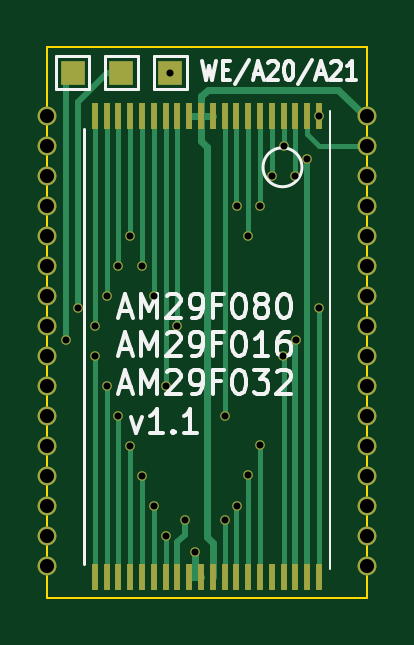
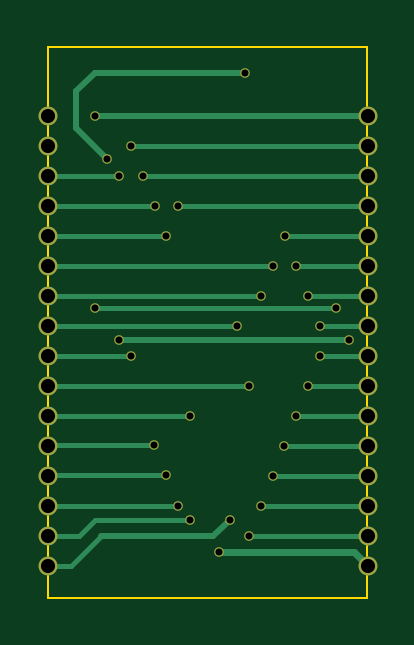
Circuit board: 11 layer files. Board 13.5 x 23.3 mm.
- bottom_copper: MBC1-TSOP40-B_Cu.gbr (7176 bytes)
- bottom_mask: MBC1-TSOP40-B_Mask.gbr (2481 bytes)
- paste: MBC1-TSOP40-B_Paste.gbr (498 bytes)
- bottom_silk: MBC1-TSOP40-B_Silkscreen.gbr (499 bytes)
- outline: MBC1-TSOP40-Edge_Cuts.gbr (734 bytes)
- top_copper: MBC1-TSOP40-F_Cu.gbr (11178 bytes)
- top_mask: MBC1-TSOP40-F_Mask.gbr (3790 bytes)
- paste: MBC1-TSOP40-F_Paste.gbr (1573 bytes)
- top_silk: MBC1-TSOP40-F_Silkscreen.gbr (11693 bytes)
- drill: MBC1-TSOP40-NPTH.drl (290 bytes)
- drill: MBC1-TSOP40-PTH.drl (1477 bytes)

=== bottom_copper: MBC1-TSOP40-B_Cu.gbr (7176 bytes, source omitted) ===
=== bottom_mask: MBC1-TSOP40-B_Mask.gbr ===
G04 #@! TF.GenerationSoftware,KiCad,Pcbnew,(6.0.1-0)*
G04 #@! TF.CreationDate,2022-03-15T16:22:54-04:00*
G04 #@! TF.ProjectId,MBC1-TSOP40,4d424331-2d54-4534-9f50-34302e6b6963,rev?*
G04 #@! TF.SameCoordinates,Original*
G04 #@! TF.FileFunction,Soldermask,Bot*
G04 #@! TF.FilePolarity,Negative*
%FSLAX46Y46*%
G04 Gerber Fmt 4.6, Leading zero omitted, Abs format (unit mm)*
G04 Created by KiCad (PCBNEW (6.0.1-0)) date 2022-03-15 16:22:54*
%MOMM*%
%LPD*%
G01*
G04 APERTURE LIST*
%ADD10C,0.800000*%
%ADD11C,0.400000*%
G04 APERTURE END LIST*
D10*
X119400000Y-49300000D03*
X119400000Y-50570000D03*
D11*
X116370000Y-51840000D03*
D10*
X119400000Y-51840000D03*
D11*
X114870000Y-53110000D03*
D10*
X119400000Y-53110000D03*
D11*
X114370000Y-54380000D03*
D10*
X119400000Y-54380000D03*
D11*
X109875000Y-55650000D03*
D10*
X119400000Y-55650000D03*
D11*
X110375000Y-56925000D03*
D10*
X119400000Y-56920000D03*
D11*
X111370000Y-58190000D03*
D10*
X119400000Y-58190000D03*
D11*
X115850000Y-59450000D03*
D10*
X119400000Y-59460000D03*
X119400000Y-60730000D03*
D11*
X110875000Y-60730000D03*
D10*
X119400000Y-62000000D03*
D11*
X113370000Y-62000000D03*
X114875000Y-63250000D03*
D10*
X119400000Y-63270000D03*
D11*
X114375000Y-64525000D03*
D10*
X119400000Y-64540000D03*
D11*
X113875000Y-65800000D03*
D10*
X119400000Y-65810000D03*
X119400000Y-67080000D03*
D11*
X113375000Y-66400000D03*
X111690000Y-66400000D03*
D10*
X119400000Y-68350000D03*
D11*
X112120000Y-67780000D03*
D10*
X105850000Y-68350000D03*
X105850000Y-67080000D03*
D11*
X110875000Y-67100000D03*
X110375000Y-65825000D03*
D10*
X105850000Y-65810000D03*
X105850000Y-64540000D03*
D11*
X109875000Y-64550000D03*
D10*
X105850000Y-63270000D03*
D11*
X109375000Y-63275000D03*
X108875000Y-62000000D03*
D10*
X105850000Y-62000000D03*
X105850000Y-60730000D03*
D11*
X108375000Y-60750000D03*
D10*
X105850000Y-59460000D03*
D11*
X107875000Y-59450000D03*
X107875000Y-58200000D03*
D10*
X105850000Y-58190000D03*
X105850000Y-56920000D03*
D11*
X108375000Y-56925000D03*
D10*
X105850000Y-55650000D03*
D11*
X108875000Y-55675000D03*
D10*
X105850000Y-54380000D03*
D11*
X109350000Y-54375000D03*
D10*
X105850000Y-53110000D03*
D11*
X113875000Y-53100000D03*
X115370000Y-51850000D03*
D10*
X105850000Y-51840000D03*
X105850000Y-50570000D03*
D11*
X115870000Y-50570000D03*
X117375000Y-49325000D03*
D10*
X105850000Y-49300000D03*
D11*
X106650000Y-58775000D03*
X116375000Y-58775000D03*
X117370000Y-57450000D03*
X107175000Y-57450000D03*
X111060000Y-47470000D03*
X116870000Y-51130000D03*
M02*

=== paste: MBC1-TSOP40-B_Paste.gbr ===
G04 #@! TF.GenerationSoftware,KiCad,Pcbnew,(6.0.1-0)*
G04 #@! TF.CreationDate,2022-03-15T16:22:54-04:00*
G04 #@! TF.ProjectId,MBC1-TSOP40,4d424331-2d54-4534-9f50-34302e6b6963,rev?*
G04 #@! TF.SameCoordinates,Original*
G04 #@! TF.FileFunction,Paste,Bot*
G04 #@! TF.FilePolarity,Positive*
%FSLAX46Y46*%
G04 Gerber Fmt 4.6, Leading zero omitted, Abs format (unit mm)*
G04 Created by KiCad (PCBNEW (6.0.1-0)) date 2022-03-15 16:22:54*
%MOMM*%
%LPD*%
G01*
G04 APERTURE LIST*
G04 APERTURE END LIST*
M02*

=== bottom_silk: MBC1-TSOP40-B_Silkscreen.gbr ===
G04 #@! TF.GenerationSoftware,KiCad,Pcbnew,(6.0.1-0)*
G04 #@! TF.CreationDate,2022-03-15T16:22:54-04:00*
G04 #@! TF.ProjectId,MBC1-TSOP40,4d424331-2d54-4534-9f50-34302e6b6963,rev?*
G04 #@! TF.SameCoordinates,Original*
G04 #@! TF.FileFunction,Legend,Bot*
G04 #@! TF.FilePolarity,Positive*
%FSLAX46Y46*%
G04 Gerber Fmt 4.6, Leading zero omitted, Abs format (unit mm)*
G04 Created by KiCad (PCBNEW (6.0.1-0)) date 2022-03-15 16:22:54*
%MOMM*%
%LPD*%
G01*
G04 APERTURE LIST*
G04 APERTURE END LIST*
M02*

=== outline: MBC1-TSOP40-Edge_Cuts.gbr ===
G04 #@! TF.GenerationSoftware,KiCad,Pcbnew,(6.0.1-0)*
G04 #@! TF.CreationDate,2022-03-15T16:22:54-04:00*
G04 #@! TF.ProjectId,MBC1-TSOP40,4d424331-2d54-4534-9f50-34302e6b6963,rev?*
G04 #@! TF.SameCoordinates,Original*
G04 #@! TF.FileFunction,Profile,NP*
%FSLAX46Y46*%
G04 Gerber Fmt 4.6, Leading zero omitted, Abs format (unit mm)*
G04 Created by KiCad (PCBNEW (6.0.1-0)) date 2022-03-15 16:22:54*
%MOMM*%
%LPD*%
G01*
G04 APERTURE LIST*
G04 #@! TA.AperFunction,Profile*
%ADD10C,0.100000*%
G04 #@! TD*
G04 APERTURE END LIST*
D10*
X105860000Y-46390000D02*
X105860000Y-69700000D01*
X119400000Y-46390000D02*
X119400000Y-69700000D01*
X105860000Y-69700000D02*
X119400000Y-69700000D01*
X105860000Y-46390000D02*
X119400000Y-46390000D01*
M02*

=== top_copper: MBC1-TSOP40-F_Cu.gbr (11178 bytes, source omitted) ===
=== top_mask: MBC1-TSOP40-F_Mask.gbr ===
G04 #@! TF.GenerationSoftware,KiCad,Pcbnew,(6.0.1-0)*
G04 #@! TF.CreationDate,2022-03-15T16:22:54-04:00*
G04 #@! TF.ProjectId,MBC1-TSOP40,4d424331-2d54-4534-9f50-34302e6b6963,rev?*
G04 #@! TF.SameCoordinates,Original*
G04 #@! TF.FileFunction,Soldermask,Top*
G04 #@! TF.FilePolarity,Negative*
%FSLAX46Y46*%
G04 Gerber Fmt 4.6, Leading zero omitted, Abs format (unit mm)*
G04 Created by KiCad (PCBNEW (6.0.1-0)) date 2022-03-15 16:22:54*
%MOMM*%
%LPD*%
G01*
G04 APERTURE LIST*
%ADD10R,0.250000X1.100000*%
%ADD11R,1.000000X1.000000*%
%ADD12C,0.800000*%
%ADD13C,0.400000*%
G04 APERTURE END LIST*
D10*
G04 #@! TO.C,REF\u002A\u002A*
X117370000Y-49330000D03*
X116870000Y-49330000D03*
X116370000Y-49330000D03*
X115870000Y-49330000D03*
X115370000Y-49330000D03*
X114870000Y-49330000D03*
X114370000Y-49330000D03*
X113870000Y-49330000D03*
X113370000Y-49330000D03*
X112870000Y-49330000D03*
X112370000Y-49330000D03*
X111870000Y-49330000D03*
X111370000Y-49330000D03*
X110870000Y-49330000D03*
X110370000Y-49330000D03*
X109870000Y-49330000D03*
X109370000Y-49330000D03*
X108870000Y-49330000D03*
X108370000Y-49330000D03*
X107870000Y-49330000D03*
X107870000Y-68830000D03*
X108370000Y-68830000D03*
X108870000Y-68830000D03*
X109370000Y-68830000D03*
X109870000Y-68830000D03*
X110370000Y-68830000D03*
X110870000Y-68830000D03*
X111370000Y-68830000D03*
X111870000Y-68830000D03*
X112370000Y-68830000D03*
X112870000Y-68830000D03*
X113370000Y-68830000D03*
X113870000Y-68830000D03*
X114370000Y-68830000D03*
X114870000Y-68830000D03*
X115370000Y-68830000D03*
X115870000Y-68830000D03*
X116370000Y-68830000D03*
X116870000Y-68830000D03*
X117370000Y-68830000D03*
G04 #@! TD*
D11*
G04 #@! TO.C,REF\u002A\u002A*
X106940000Y-47470000D03*
G04 #@! TD*
G04 #@! TO.C,REF\u002A\u002A*
X111060000Y-47470000D03*
G04 #@! TD*
G04 #@! TO.C,REF\u002A\u002A*
X109000000Y-47470000D03*
G04 #@! TD*
D12*
X119400000Y-49300000D03*
X119400000Y-50570000D03*
D13*
X116370000Y-51840000D03*
D12*
X119400000Y-51840000D03*
D13*
X114870000Y-53110000D03*
D12*
X119400000Y-53110000D03*
D13*
X114370000Y-54380000D03*
D12*
X119400000Y-54380000D03*
D13*
X109875000Y-55650000D03*
D12*
X119400000Y-55650000D03*
D13*
X110375000Y-56925000D03*
D12*
X119400000Y-56920000D03*
D13*
X111370000Y-58190000D03*
D12*
X119400000Y-58190000D03*
D13*
X115850000Y-59450000D03*
D12*
X119400000Y-59460000D03*
X119400000Y-60730000D03*
D13*
X110875000Y-60730000D03*
D12*
X119400000Y-62000000D03*
D13*
X113370000Y-62000000D03*
X114875000Y-63250000D03*
D12*
X119400000Y-63270000D03*
D13*
X114375000Y-64525000D03*
D12*
X119400000Y-64540000D03*
D13*
X113875000Y-65800000D03*
D12*
X119400000Y-65810000D03*
X119400000Y-67080000D03*
D13*
X113375000Y-66400000D03*
X111690000Y-66400000D03*
D12*
X119400000Y-68350000D03*
D13*
X112120000Y-67780000D03*
D12*
X105850000Y-68350000D03*
X105850000Y-67080000D03*
D13*
X110875000Y-67100000D03*
X110375000Y-65825000D03*
D12*
X105850000Y-65810000D03*
X105850000Y-64540000D03*
D13*
X109875000Y-64550000D03*
D12*
X105850000Y-63270000D03*
D13*
X109375000Y-63275000D03*
X108875000Y-62000000D03*
D12*
X105850000Y-62000000D03*
X105850000Y-60730000D03*
D13*
X108375000Y-60750000D03*
D12*
X105850000Y-59460000D03*
D13*
X107875000Y-59450000D03*
X107875000Y-58200000D03*
D12*
X105850000Y-58190000D03*
X105850000Y-56920000D03*
D13*
X108375000Y-56925000D03*
D12*
X105850000Y-55650000D03*
D13*
X108875000Y-55675000D03*
D12*
X105850000Y-54380000D03*
D13*
X109350000Y-54375000D03*
D12*
X105850000Y-53110000D03*
D13*
X113875000Y-53100000D03*
X115370000Y-51850000D03*
D12*
X105850000Y-51840000D03*
X105850000Y-50570000D03*
D13*
X115870000Y-50570000D03*
X117375000Y-49325000D03*
D12*
X105850000Y-49300000D03*
D13*
X106650000Y-58775000D03*
X116375000Y-58775000D03*
X117370000Y-57450000D03*
X107175000Y-57450000D03*
X111060000Y-47470000D03*
X116870000Y-51130000D03*
M02*

=== paste: MBC1-TSOP40-F_Paste.gbr ===
G04 #@! TF.GenerationSoftware,KiCad,Pcbnew,(6.0.1-0)*
G04 #@! TF.CreationDate,2022-03-15T16:22:54-04:00*
G04 #@! TF.ProjectId,MBC1-TSOP40,4d424331-2d54-4534-9f50-34302e6b6963,rev?*
G04 #@! TF.SameCoordinates,Original*
G04 #@! TF.FileFunction,Paste,Top*
G04 #@! TF.FilePolarity,Positive*
%FSLAX46Y46*%
G04 Gerber Fmt 4.6, Leading zero omitted, Abs format (unit mm)*
G04 Created by KiCad (PCBNEW (6.0.1-0)) date 2022-03-15 16:22:54*
%MOMM*%
%LPD*%
G01*
G04 APERTURE LIST*
%ADD10R,0.250000X1.100000*%
G04 APERTURE END LIST*
D10*
G04 #@! TO.C,REF\u002A\u002A*
X117370000Y-49330000D03*
X116870000Y-49330000D03*
X116370000Y-49330000D03*
X115870000Y-49330000D03*
X115370000Y-49330000D03*
X114870000Y-49330000D03*
X114370000Y-49330000D03*
X113870000Y-49330000D03*
X113370000Y-49330000D03*
X112870000Y-49330000D03*
X112370000Y-49330000D03*
X111870000Y-49330000D03*
X111370000Y-49330000D03*
X110870000Y-49330000D03*
X110370000Y-49330000D03*
X109870000Y-49330000D03*
X109370000Y-49330000D03*
X108870000Y-49330000D03*
X108370000Y-49330000D03*
X107870000Y-49330000D03*
X107870000Y-68830000D03*
X108370000Y-68830000D03*
X108870000Y-68830000D03*
X109370000Y-68830000D03*
X109870000Y-68830000D03*
X110370000Y-68830000D03*
X110870000Y-68830000D03*
X111370000Y-68830000D03*
X111870000Y-68830000D03*
X112370000Y-68830000D03*
X112870000Y-68830000D03*
X113370000Y-68830000D03*
X113870000Y-68830000D03*
X114370000Y-68830000D03*
X114870000Y-68830000D03*
X115370000Y-68830000D03*
X115870000Y-68830000D03*
X116370000Y-68830000D03*
X116870000Y-68830000D03*
X117370000Y-68830000D03*
G04 #@! TD*
M02*

=== top_silk: MBC1-TSOP40-F_Silkscreen.gbr (11693 bytes, source omitted) ===
=== drill: MBC1-TSOP40-NPTH.drl ===
M48
; DRILL file {KiCad (6.0.1-0)} date Tuesday, March 15, 2022 at 04:22:52 PM
; FORMAT={-:-/ absolute / inch / decimal}
; #@! TF.CreationDate,2022-03-15T16:22:52-04:00
; #@! TF.GenerationSoftware,Kicad,Pcbnew,(6.0.1-0)
; #@! TF.FileFunction,NonPlated,1,2,NPTH
FMAT,2
INCH
%
G90
G05
T0
M30

=== drill: MBC1-TSOP40-PTH.drl ===
M48
; DRILL file {KiCad (6.0.1-0)} date Tuesday, March 15, 2022 at 04:22:52 PM
; FORMAT={-:-/ absolute / inch / decimal}
; #@! TF.CreationDate,2022-03-15T16:22:52-04:00
; #@! TF.GenerationSoftware,Kicad,Pcbnew,(6.0.1-0)
; #@! TF.FileFunction,Plated,1,2,PTH
FMAT,2
INCH
; #@! TA.AperFunction,Plated,PTH,ViaDrill
T1C0.0118
; #@! TA.AperFunction,Plated,PTH,ViaDrill
T2C0.0236
%
G90
G05
T1
X4.1988Y-2.314
X4.2195Y-2.2618
X4.247Y-2.2913
X4.247Y-2.3406
X4.2667Y-2.2411
X4.2667Y-2.3917
X4.2864Y-2.1919
X4.2864Y-2.4409
X4.3051Y-2.1407
X4.3061Y-2.4911
X4.3258Y-2.1909
X4.3258Y-2.5413
X4.3455Y-2.2411
X4.3455Y-2.5915
X4.3652Y-2.3909
X4.3652Y-2.6417
X4.3724Y-1.8689
X4.3846Y-2.2909
X4.3972Y-2.6142
X4.4142Y-2.6685
X4.4634Y-2.4409
X4.4636Y-2.6142
X4.4833Y-2.0906
X4.4833Y-2.5906
X4.5028Y-2.1409
X4.503Y-2.5404
X4.5224Y-2.0909
X4.5226Y-2.4902
X4.5421Y-2.0413
X4.561Y-2.3406
X4.5618Y-1.9909
X4.5815Y-2.0409
X4.5817Y-2.314
X4.6012Y-2.013
X4.6209Y-2.2618
X4.6211Y-1.9419
T2
X4.1673Y-1.9409
X4.1673Y-1.9909
X4.1673Y-2.0409
X4.1673Y-2.0909
X4.1673Y-2.1409
X4.1673Y-2.1909
X4.1673Y-2.2409
X4.1673Y-2.2909
X4.1673Y-2.3409
X4.1673Y-2.3909
X4.1673Y-2.4409
X4.1673Y-2.4909
X4.1673Y-2.5409
X4.1673Y-2.5909
X4.1673Y-2.6409
X4.1673Y-2.6909
X4.7008Y-1.9409
X4.7008Y-1.9909
X4.7008Y-2.0409
X4.7008Y-2.0909
X4.7008Y-2.1409
X4.7008Y-2.1909
X4.7008Y-2.2409
X4.7008Y-2.2909
X4.7008Y-2.3409
X4.7008Y-2.3909
X4.7008Y-2.4409
X4.7008Y-2.4909
X4.7008Y-2.5409
X4.7008Y-2.5909
X4.7008Y-2.6409
X4.7008Y-2.6909
T0
M30

